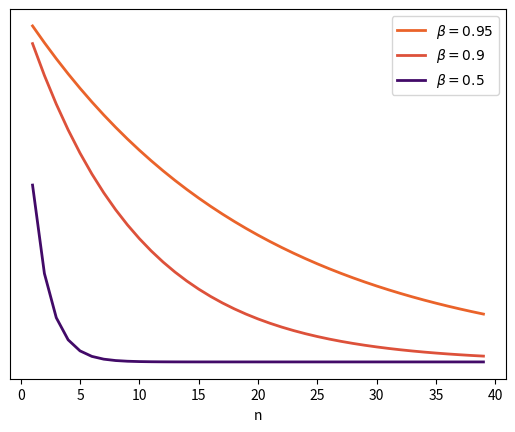

The script that saved this image:
import matplotlib
import matplotlib.pyplot as plt
import numpy as np


inferno = matplotlib.cm.get_cmap('inferno')
viridis = matplotlib.cm.get_cmap('viridis')

colors = [
    viridis(0.1),
    viridis(0.3),
    viridis(0.5),
    viridis(0.7),
    inferno(0.5),
    inferno(0.6),
    inferno(0.7),
    inferno(0.9)
]

power = np.arange(1, 40)
betas = [0.95, 0.9, 0.5]

for beta in betas:
    plt.plot(power, beta**power, lw=2, c=inferno(beta-0.3),
             label=r"$\beta = {}$".format(beta))
    plt.xlabel("n")
    plt.yticks([])

plt.legend()
plt.savefig("beta_decay.pdf")
